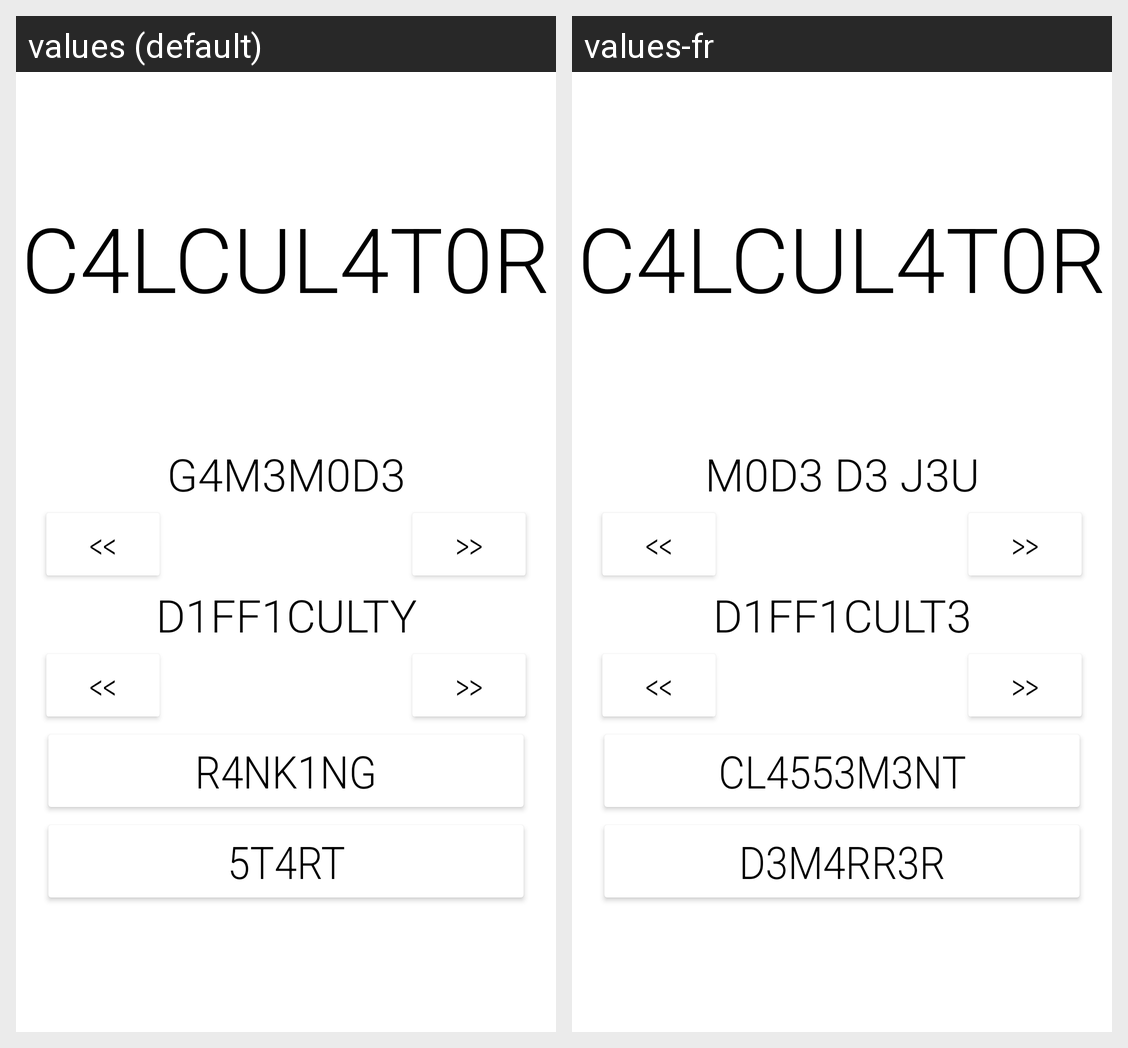

This grid shows one Android layout under two languages. Give, for every string resource on the screen, its name, the default text and each shown locale's text.
Android screen res/layout/activity_main.xml rendered under 2 locales, left to right: values (default), values-fr. Device: Nexus 5 (rendered at 1080×1920; each locale shown at half size, 540×960, under a caption strip naming it); theme Theme.Calculator.
Strings drawn on this screen, with the default value and each locale's value (text and hints the layout hard-codes, and strings that could not be matched under every locale, appear in the picture but are not listed):

app_name
  values: C4LCUL4T0R
  values-fr: C4LCUL4T0R  [not translated; the default value is used]

gameMode
  values: G4M3M0D3
  values-fr: M0D3 D3 J3U

right_arrow
  values: <<
  values-fr: <<  [not translated; the default value is used]

left_arrow
  values: >>
  values-fr: >>  [not translated; the default value is used]

difficulty
  values: D1FF1CULTY
  values-fr: D1FF1CULT3

ranking
  values: R4NK1NG
  values-fr: CL4553M3NT

start
  values: 5T4RT
  values-fr: D3M4RR3R
